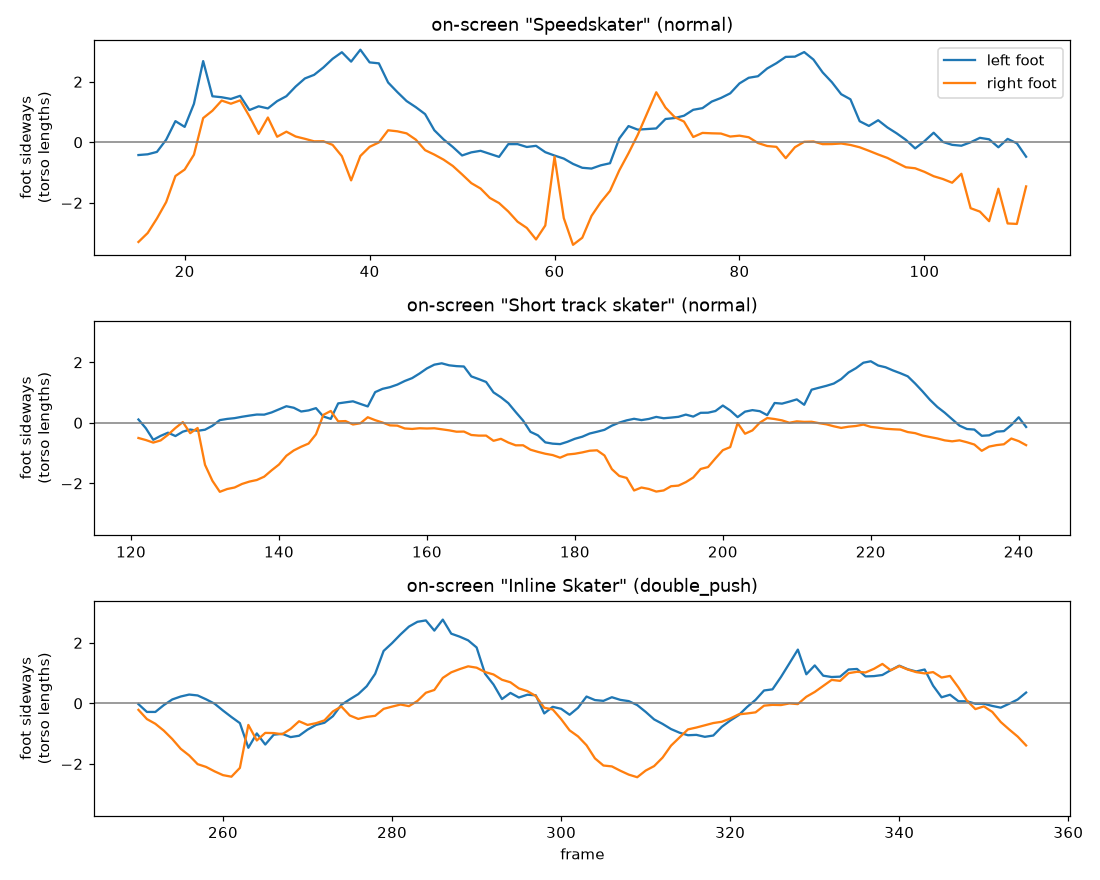

Source data for this figure (header and first rows):
label, section, frame, torso, lf_px, rf_px, hip_y, hip_x, scale, left_foot, right_foot
normal, on-screen "Speedskater", 15, 120.3, -41.96, -327.8, 1012, 509.2, 99.54, -0.4215, -3.294
normal, on-screen "Speedskater", 16, 125.5, -39.51, -298.4, 1014, 510.2, 99.54, -0.3969, -2.998
normal, on-screen "Speedskater", 17, 138.2, -31.62, -250.6, 1021, 509.2, 99.54, -0.3177, -2.517
normal, on-screen "Speedskater", 18, 147.5, 8.558, -196.5, 1031, 508.8, 99.54, 0.08598, -1.975
normal, on-screen "Speedskater", 19, 162.4, 69.59, -111, 1023, 493.2, 99.54, 0.6991, -1.115
normal, on-screen "Speedskater", 20, 155.4, 50.59, -89.69, 1013, 491.3, 99.54, 0.5083, -0.901
normal, on-screen "Speedskater", 21, 150.5, 126.4, -40.79, 1010, 507.8, 99.54, 1.27, -0.4098
normal, on-screen "Speedskater", 22, 156, 267.1, 79.64, 1012, 517.4, 99.54, 2.683, 0.8001
normal, on-screen "Speedskater", 23, 151.3, 151.3, 103.8, 1014, 523.1, 99.54, 1.52, 1.042
normal, on-screen "Speedskater", 24, 148.2, 148.1, 137.2, 1014, 534.4, 99.54, 1.488, 1.378
normal, on-screen "Speedskater", 25, 131, 142.6, 126.8, 1016, 545.2, 99.54, 1.432, 1.274
normal, on-screen "Speedskater", 26, 123.4, 152.8, 137.9, 1013, 558.4, 99.54, 1.535, 1.385
normal, on-screen "Speedskater", 27, 114, 106, 85.49, 1019, 579.1, 99.54, 1.065, 0.8588
normal, on-screen "Speedskater", 28, 108.4, 118.3, 27.62, 1027, 599.6, 99.54, 1.188, 0.2775
normal, on-screen "Speedskater", 29, 101, 111.4, 81.48, 1028, 606.6, 99.54, 1.119, 0.8186
normal, on-screen "Speedskater", 30, 107.9, 135.4, 18.2, 1036, 612, 99.54, 1.36, 0.1829
normal, on-screen "Speedskater", 31, 102, 151.6, 34.88, 1035, 634.3, 99.54, 1.523, 0.3504
normal, on-screen "Speedskater", 32, 89.54, 183.3, 19.02, 1023, 645.8, 99.54, 1.841, 0.1911
normal, on-screen "Speedskater", 33, 89.72, 209.9, 11.46, 1024, 648.6, 99.54, 2.109, 0.1151
normal, on-screen "Speedskater", 34, 94.88, 221.8, 3.146, 1030, 647.8, 99.54, 2.228, 0.0316
normal, on-screen "Speedskater", 35, 97.09, 246, 3.394, 1029, 642.5, 99.54, 2.471, 0.0341
normal, on-screen "Speedskater", 36, 98.41, 274.6, -8.611, 1028, 637.4, 99.54, 2.758, -0.08651
normal, on-screen "Speedskater", 37, 103.1, 296.2, -45.67, 1030, 633.2, 99.54, 2.975, -0.4588
normal, on-screen "Speedskater", 38, 101.1, 265.2, -125.3, 1023, 627.2, 99.54, 2.664, -1.259
normal, on-screen "Speedskater", 39, 105.2, 304.4, -45.03, 1019, 626.2, 99.54, 3.058, -0.4524
normal, on-screen "Speedskater", 40, 111.9, 262.8, -14.96, 1016, 611.2, 99.54, 2.64, -0.1503
normal, on-screen "Speedskater", 41, 108.8, 259.6, -0.5202, 1009, 608.8, 99.54, 2.608, -0.005226
normal, on-screen "Speedskater", 42, 117.9, 196.6, 39.47, 1010, 604.9, 99.54, 1.975, 0.3965
normal, on-screen "Speedskater", 43, 119, 165.1, 36.09, 1003, 601.1, 99.54, 1.658, 0.3626
normal, on-screen "Speedskater", 44, 116.6, 135.6, 29.35, 999.8, 592.1, 99.54, 1.362, 0.2948
normal, on-screen "Speedskater", 45, 122.9, 115.5, 8.623, 999.6, 589.9, 99.54, 1.16, 0.08663
normal, on-screen "Speedskater", 46, 119.2, 92.7, -25.92, 993.3, 588.1, 99.54, 0.9313, -0.2604
normal, on-screen "Speedskater", 47, 117.9, 39.55, -40.5, 990.5, 579.6, 99.54, 0.3973, -0.4068
normal, on-screen "Speedskater", 48, 116.7, 9.468, -57.1, 988.5, 574.9, 99.54, 0.09512, -0.5737
normal, on-screen "Speedskater", 49, 108.2, -15.42, -77.9, 982.6, 563.4, 99.54, -0.1549, -0.7826
normal, on-screen "Speedskater", 50, 96.61, -43.34, -105.6, 976.2, 554.8, 99.54, -0.4354, -1.061
normal, on-screen "Speedskater", 51, 88.45, -33.12, -134.3, 974.8, 542.1, 99.54, -0.3327, -1.35
normal, on-screen "Speedskater", 52, 80.78, -28.02, -152.1, 974.7, 533, 99.54, -0.2815, -1.528
normal, on-screen "Speedskater", 53, 84.74, -38, -183, 977.5, 532.1, 99.54, -0.3817, -1.838
normal, on-screen "Speedskater", 54, 87.78, -47.98, -200, 980.7, 532.6, 99.54, -0.482, -2.009
normal, on-screen "Speedskater", 55, 83.24, -6.12, -227.7, 981, 526.6, 99.54, -0.06148, -2.287
normal, on-screen "Speedskater", 56, 76.75, -6.045, -261.1, 981.1, 526, 99.54, -0.06073, -2.623
normal, on-screen "Speedskater", 57, 71.54, -15.44, -281.7, 980.9, 527.5, 99.54, -0.1551, -2.83
normal, on-screen "Speedskater", 58, 69.73, -11.62, -319.6, 977.3, 526.9, 99.54, -0.1167, -3.21
normal, on-screen "Speedskater", 59, 77.65, -32.56, -273.6, 986.4, 529.9, 99.54, -0.3271, -2.749
normal, on-screen "Speedskater", 60, 85.85, -43.6, -47.37, 986.2, 546.9, 99.54, -0.438, -0.4759
normal, on-screen "Speedskater", 61, 88.23, -53.61, -249.3, 979.3, 563.1, 99.54, -0.5385, -2.504
normal, on-screen "Speedskater", 62, 94.33, -71.12, -337.2, 973, 573.7, 99.54, -0.7145, -3.388
normal, on-screen "Speedskater", 63, 86.29, -83.87, -313.9, 963.6, 583, 99.54, -0.8426, -3.153
normal, on-screen "Speedskater", 64, 85.19, -86.39, -242.1, 960.6, 589.8, 99.54, -0.8679, -2.432
normal, on-screen "Speedskater", 65, 92.11, -75.73, -197.1, 965.4, 583.5, 99.54, -0.7609, -1.98
normal, on-screen "Speedskater", 66, 105.1, -68.94, -159.9, 976.9, 574.4, 99.54, -0.6926, -1.606
normal, on-screen "Speedskater", 67, 133.5, 12.34, -92.46, 985.2, 565.4, 99.54, 0.124, -0.9289
normal, on-screen "Speedskater", 68, 124.3, 53.29, -36.09, 984.7, 562.9, 99.54, 0.5353, -0.3626
normal, on-screen "Speedskater", 69, 123.5, 41.56, 24.52, 985.3, 563.1, 99.54, 0.4175, 0.2463
normal, on-screen "Speedskater", 71, 138.3, 45.53, 164.5, 992.4, 574.5, 99.54, 0.4574, 1.653
normal, on-screen "Speedskater", 72, 130.5, 76.54, 114, 992.3, 583.6, 99.54, 0.769, 1.146
normal, on-screen "Speedskater", 73, 111.9, 79.81, 82.59, 978.1, 600.7, 99.54, 0.8018, 0.8297
normal, on-screen "Speedskater", 74, 94.38, 87.34, 68.12, 964.7, 609.3, 99.54, 0.8774, 0.6844
normal, on-screen "Speedskater", 75, 73.19, 106.8, 17.37, 961.6, 627.8, 99.54, 1.073, 0.1745
... 263 more rows
